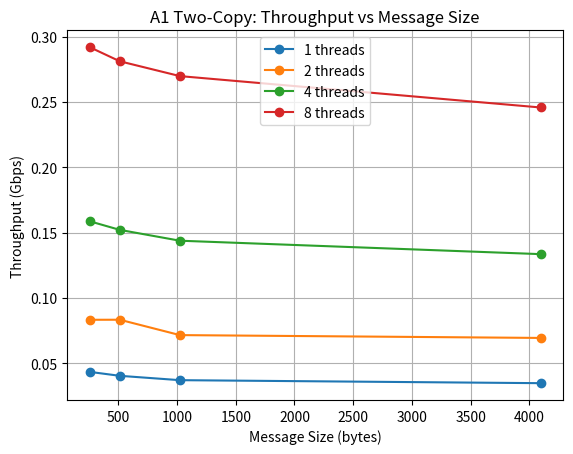
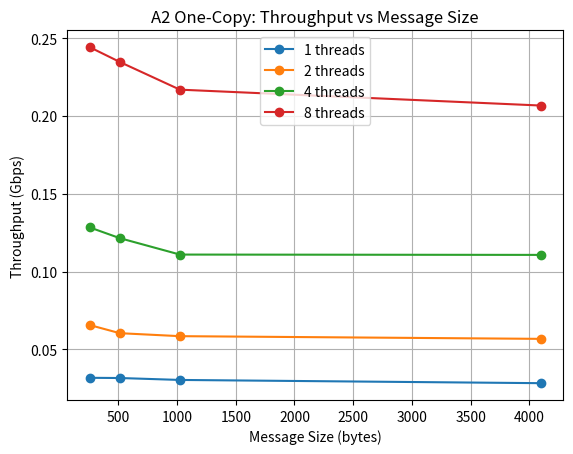
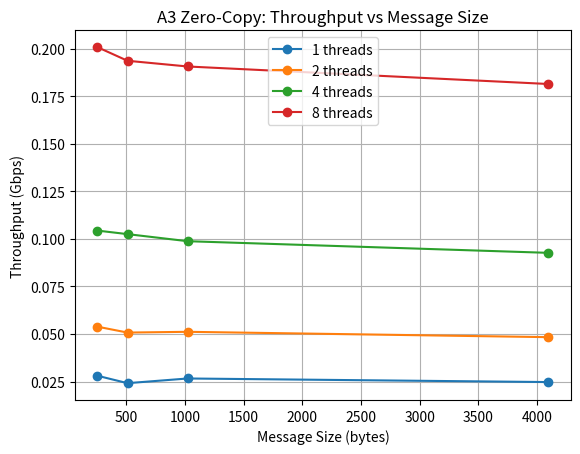
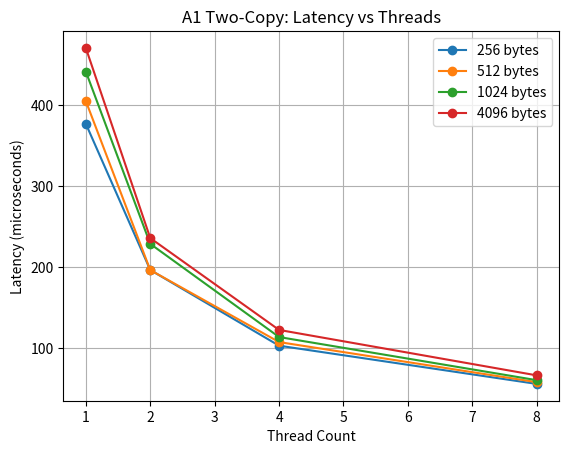
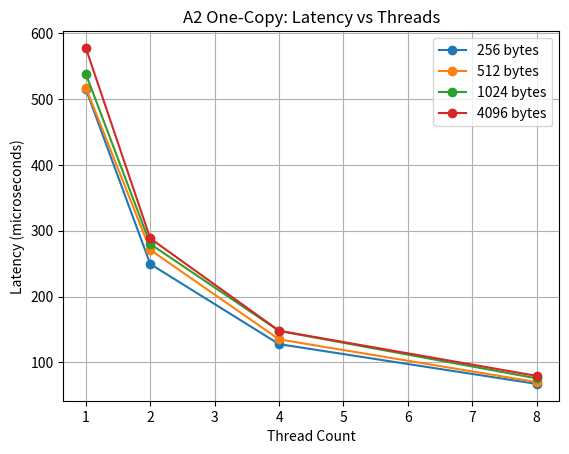
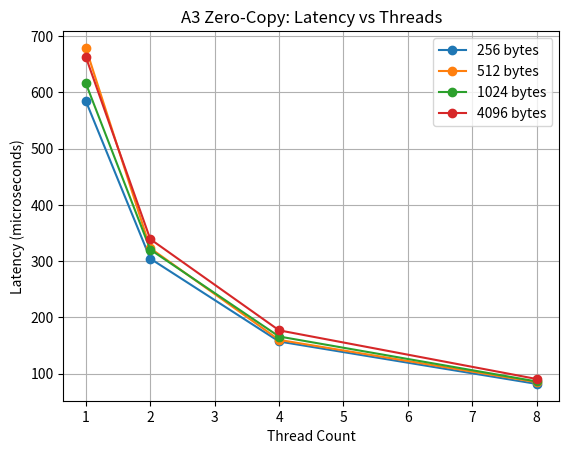
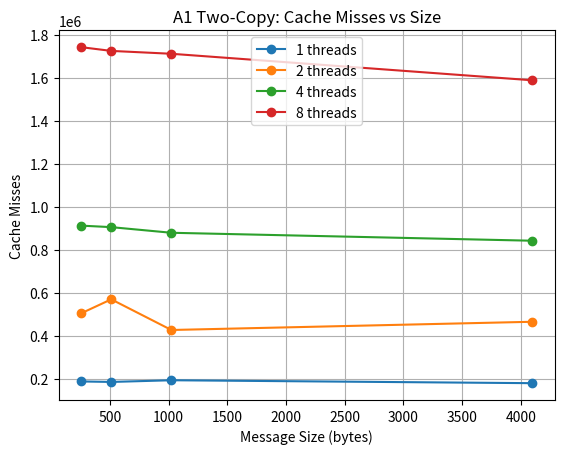
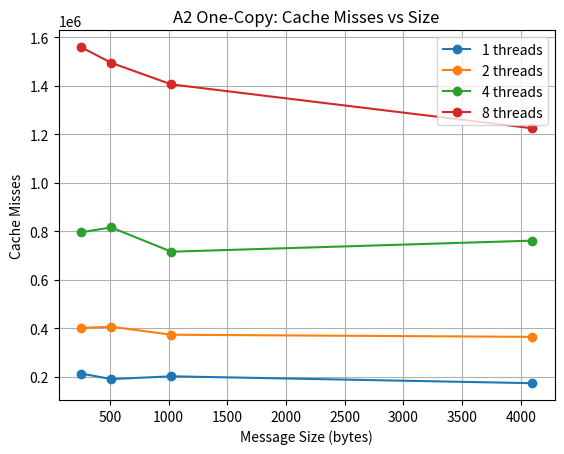
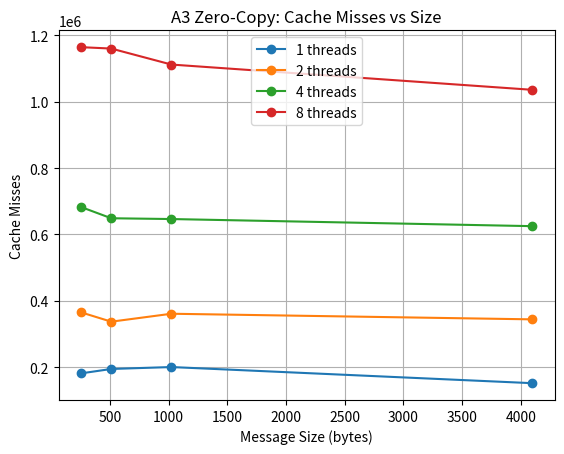
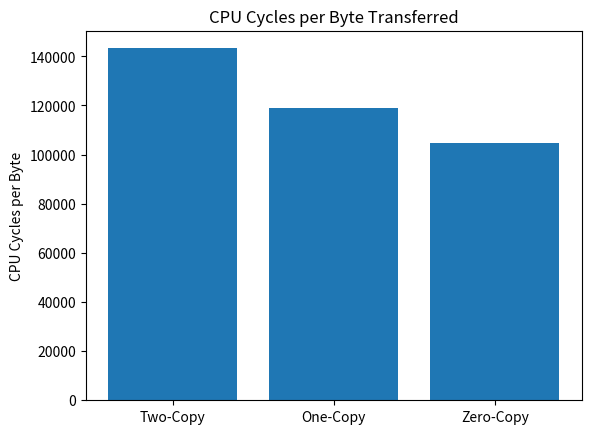

Source code (Python) for these figures, in order:
import matplotlib.pyplot as plt

sizes = [256,512,1024,4096]
threads = [1,2,4,8]

############################################################
# --------- THROUGHPUT vs MESSAGE SIZE ---------------------
############################################################

# A1
A1 = [
    [0.043480,0.040472,0.037136,0.034839],
    [0.083337,0.083375,0.071613,0.069450],
    [0.158700,0.152121,0.143832,0.133553],
    [0.291892,0.281104,0.269761,0.245753]
]

# A2
A2 = [
    [0.031796,0.031664,0.030425,0.028349],
    [0.065695,0.060464,0.058547,0.056818],
    [0.128419,0.121523,0.110969,0.110759],
    [0.244212,0.234719,0.216921,0.206719]
]

# A3
A3 = [
    [0.028028,0.024134,0.026598,0.024715],
    [0.053825,0.050728,0.051128,0.048321],
    [0.104330,0.102467,0.098751,0.092632],
    [0.200727,0.193582,0.190577,0.181373]
]

def plot_throughput(data,title,name):
    plt.figure()
    for i in range(4):
        plt.plot(sizes,data[i],marker='o',label=f"{threads[i]} threads")
    plt.xlabel("Message Size (bytes)")
    plt.ylabel("Throughput (Gbps)")
    plt.title(title)
    plt.legend()
    plt.grid()
    plt.savefig(name)
    plt.close()

plot_throughput(A1,"A1 Two-Copy: Throughput vs Message Size","thr_A1.png")
plot_throughput(A2,"A2 One-Copy: Throughput vs Message Size","thr_A2.png")
plot_throughput(A3,"A3 Zero-Copy: Throughput vs Message Size","thr_A3.png")

############################################################
# --------- LATENCY vs THREAD COUNT ------------------------
############################################################

A1_lat = [
    [376.818,196.599,103.239,56.130],
    [404.826,196.510,107.704,58.285],
    [441.189,228.786,113.911,60.735],
    [470.278,235.910,122.678,66.668]
]

A2_lat = [
    [515.278,249.395,127.582,67.089],
    [517.438,270.973,134.822,69.803],
    [538.503,279.846,147.645,75.530],
    [577.934,288.359,147.925,79.258]
]

A3_lat = [
    [584.556,304.395,157.040,81.623],
    [678.887,322.977,159.895,84.636],
    [615.991,320.451,165.912,85.970],
    [662.910,339.064,176.872,90.333]
]

def plot_latency(data,title,name):
    plt.figure()
    for i in range(4):
        plt.plot(threads,data[i],marker='o',label=f"{sizes[i]} bytes")
    plt.xlabel("Thread Count")
    plt.ylabel("Latency (microseconds)")
    plt.title(title)
    plt.legend()
    plt.grid()
    plt.savefig(name)
    plt.close()

plot_latency(A1_lat,"A1 Two-Copy: Latency vs Threads","lat_A1.png")
plot_latency(A2_lat,"A2 One-Copy: Latency vs Threads","lat_A2.png")
plot_latency(A3_lat,"A3 Zero-Copy: Latency vs Threads","lat_A3.png")

############################################################
# --------- CACHE MISSES vs MESSAGE SIZE -------------------
############################################################

A1_cache = [
    [188045,185732,193617,180002],
    [505040,570080,427409,465641],
    [912908,905861,879686,842712],
    [1743128,1725786,1712420,1589145]
]

A2_cache = [
    [213412,190551,202077,173774],
    [401309,406508,373407,364630],
    [795758,815691,715563,761119],
    [1558537,1493933,1405174,1224236]
]

A3_cache = [
    [181344,194547,200356,151725],
    [365060,337090,361003,344081],
    [682513,648830,646457,624995],
    [1164511,1160311,1112124,1036011]
]

def plot_cache(data,title,name):
    plt.figure()
    for i in range(4):
        plt.plot(sizes,data[i],marker='o',label=f"{threads[i]} threads")
    plt.xlabel("Message Size (bytes)")
    plt.ylabel("Cache Misses")
    plt.title(title)
    plt.legend()
    plt.grid()
    plt.savefig(name)
    plt.close()

plot_cache(A1_cache,"A1 Two-Copy: Cache Misses vs Size","cache_A1.png")
plot_cache(A2_cache,"A2 One-Copy: Cache Misses vs Size","cache_A2.png")
plot_cache(A3_cache,"A3 Zero-Copy: Cache Misses vs Size","cache_A3.png")

############################################################
# --------- CPU CYCLES PER BYTE ----------------------------
############################################################

bytes_per_msg = 4096*8
A1_cycles = 4695440309/bytes_per_msg
A2_cycles = 3893590862/bytes_per_msg
A3_cycles = 3430967983/bytes_per_msg

plt.figure()
plt.bar(["Two-Copy","One-Copy","Zero-Copy"],[A1_cycles,A2_cycles,A3_cycles])
plt.ylabel("CPU Cycles per Byte")
plt.title("CPU Cycles per Byte Transferred")
plt.savefig("cycles_per_byte.png")
plt.close()

print("All graphs generated.")
